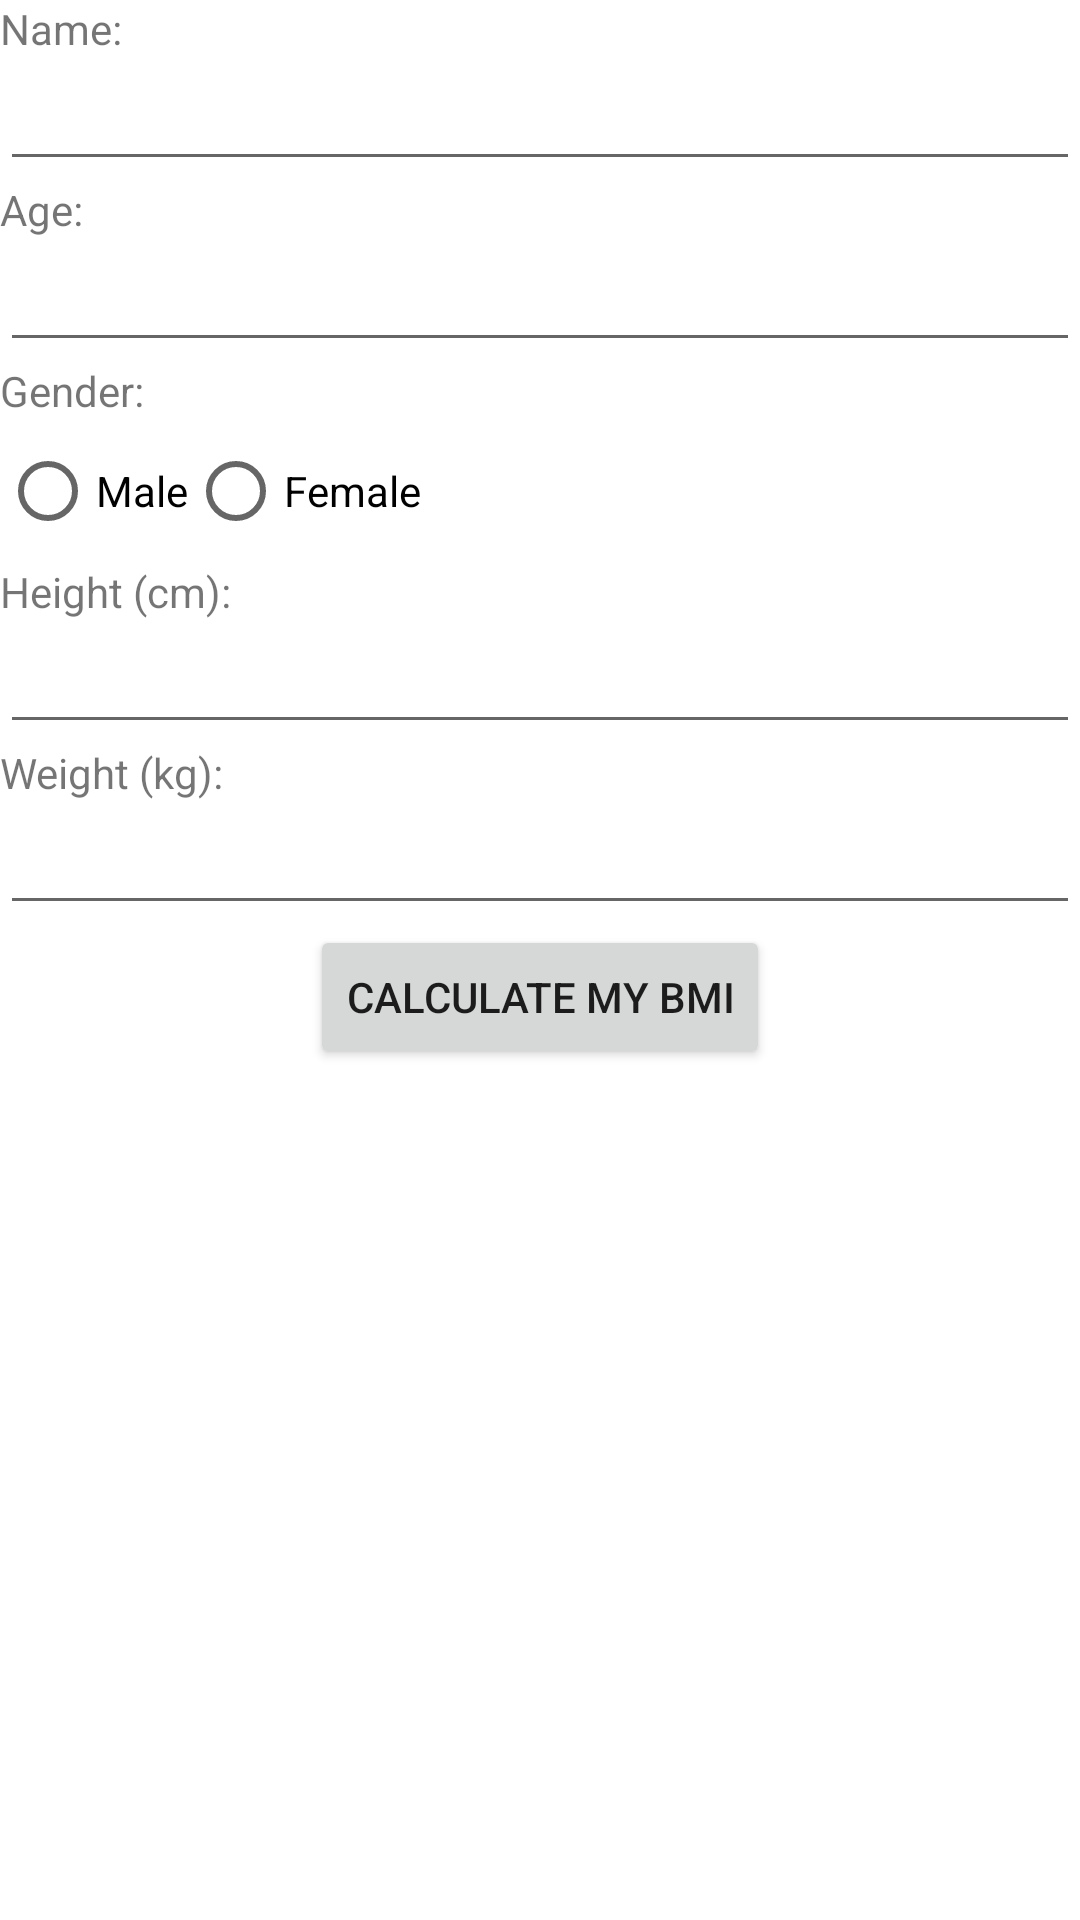

Android layout source for this screen:
<!-- AndroidManifest.xml: application theme Theme.MTVHealth -->
<!-- res/layout/activity_bmi.xml -->
<?xml version="1.0" encoding="utf-8"?>
<LinearLayout xmlns:android="http://schemas.android.com/apk/res/android"
    android:layout_width="match_parent"
    android:layout_height="match_parent"
    android:orientation="vertical">

    
    <TextView
        android:id="@+id/name_label"
        android:layout_width="wrap_content"
        android:layout_height="wrap_content"
        android:text="Name:" />

    <EditText
        android:id="@+id/name_field"
        android:layout_width="match_parent"
        android:layout_height="wrap_content"
        android:inputType="textPersonName" />

    
    <TextView
        android:id="@+id/age_label"
        android:layout_width="wrap_content"
        android:layout_height="wrap_content"
        android:text="Age:" />

    <EditText
        android:id="@+id/age_field"
        android:layout_width="match_parent"
        android:layout_height="wrap_content"
        android:inputType="number" />

    
    <TextView
        android:id="@+id/gender_label"
        android:layout_width="wrap_content"
        android:layout_height="wrap_content"
        android:text="Gender:" />

    <RadioGroup
        android:id="@+id/gender_field"
        android:layout_width="match_parent"
        android:layout_height="wrap_content"
        android:orientation="horizontal">

        <RadioButton
            android:id="@+id/male_option"
            android:layout_width="wrap_content"
            android:layout_height="wrap_content"
            android:text="Male" />

        <RadioButton
            android:id="@+id/female_option"
            android:layout_width="wrap_content"
            android:layout_height="wrap_content"
            android:text="Female" />

    </RadioGroup>

    
    <TextView
        android:id="@+id/height_label"
        android:layout_width="wrap_content"
        android:layout_height="wrap_content"
        android:text="Height (cm):" />

    <EditText
        android:id="@+id/height_field"
        android:layout_width="match_parent"
        android:layout_height="wrap_content"
        android:inputType="numberDecimal" />

    
    <TextView
        android:id="@+id/weight_label"
        android:layout_width="wrap_content"
        android:layout_height="wrap_content"
        android:text="Weight (kg):" />

    <EditText
        android:id="@+id/weight_field"
        android:layout_width="match_parent"
        android:layout_height="wrap_content"
        android:inputType="numberDecimal" />
    <Button
        android:id="@+id/calculate_bmi_button"
        android:layout_width="wrap_content"
        android:layout_height="wrap_content"
        android:text="Calculate my BMI"
        android:onClick="calculateBMI"
        android:layout_gravity="center_horizontal"
        android:gravity="center" />

    <TextView
        android:id="@+id/bmi_result"
        android:layout_width="wrap_content"
        android:layout_height="wrap_content"
        android:textSize="24sp"
        android:textStyle="bold"
        android:textColor="@android:color/black"
        android:layout_marginTop="16dp"
        android:layout_gravity="center_horizontal"/>

</LinearLayout>
<!-- resources referenced by this layout -->
<resources>
  <style name="Theme.MTVHealth" parent="Theme.MaterialComponents.DayNight.DarkActionBar">
          
          <item name="colorPrimary">@color/purple_500</item>
          <item name="colorPrimaryVariant">@color/purple_700</item>
          <item name="colorOnPrimary">@color/white</item>
          
          <item name="colorSecondary">@color/teal_200</item>
          <item name="colorSecondaryVariant">@color/teal_700</item>
          <item name="colorOnSecondary">@color/black</item>
          
          <item name="android:statusBarColor">?attr/colorPrimaryVariant</item>
          
      </style>
  <!-- not gathered from this repository: default colours our renderer supplied (Android Studio template values) -->
  <color name="purple_500">#FF6200EE</color>
  <color name="purple_700">#FF3700B3</color>
  <color name="teal_200">#FF03DAC5</color>
  <color name="teal_700">#FF018786</color>
  <color name="black">#FF000000</color>
  <color name="white">#FFFFFFFF</color>
</resources>
